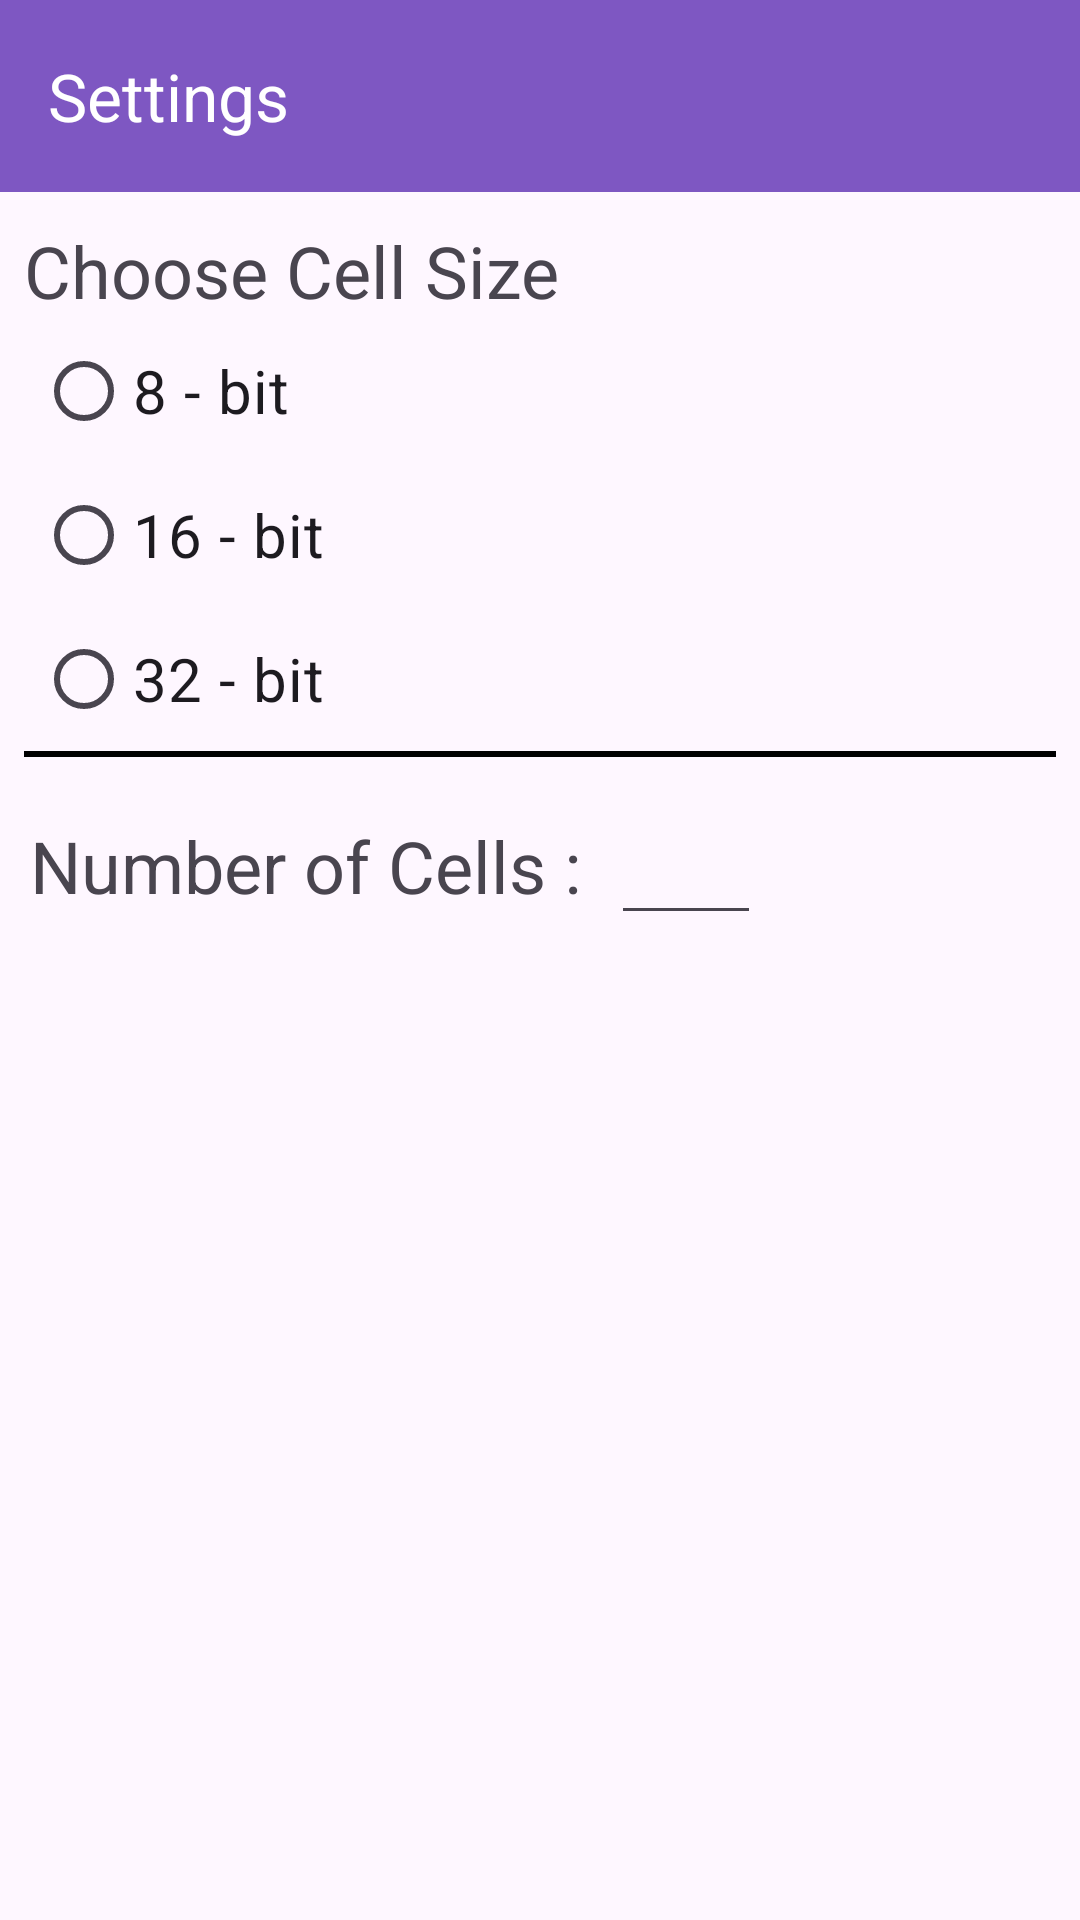

Write the Android layout XML for this screen, with the resource values it uses.
<!-- AndroidManifest.xml: application theme AppTheme -->
<!-- res/layout/activity_settings.xml -->
<?xml version="1.0" encoding="utf-8"?>
<androidx.constraintlayout.widget.ConstraintLayout xmlns:android="http://schemas.android.com/apk/res/android"
    xmlns:app="http://schemas.android.com/apk/res-auto"
    xmlns:tools="http://schemas.android.com/tools"
    android:layout_width="match_parent"
    android:layout_height="match_parent"
    tools:context=".SettingsActivity">

    <com.google.android.material.appbar.AppBarLayout
        android:layout_width="match_parent"
        android:layout_height="wrap_content"
        android:id="@+id/settings_app_bar_layout"
        app:layout_constraintTop_toTopOf="parent"
        app:layout_constraintLeft_toLeftOf="parent"
        app:layout_constraintRight_toRightOf="parent">

        <com.google.android.material.appbar.MaterialToolbar
            android:layout_width="match_parent"
            android:layout_height="?attr/actionBarSize"
            android:background="@color/colorPrimaryLight"
            android:id="@+id/settings_material_tool_bar"
            app:title="@string/settings"
            app:titleTextColor="@color/white"
            app:navigationIcon="@drawable/ic_baseline_arrow_back_24"/>

    </com.google.android.material.appbar.AppBarLayout>

    <TextView
        android:layout_width="wrap_content"
        android:layout_height="wrap_content"
        android:layout_marginLeft="8dp"
        android:layout_marginRight="8dp"
        android:layout_marginTop="10dp"
        android:layout_marginBottom="10dp"
        android:text="@string/cell_size_settings"
        android:textSize="24sp"
        android:id="@+id/cell_size_setting_text"
        app:layout_constraintLeft_toLeftOf="parent"
        app:layout_constraintTop_toBottomOf="@id/settings_app_bar_layout"/>

    <RadioGroup
        android:layout_width="wrap_content"
        android:layout_height="wrap_content"
        android:layout_marginLeft="12dp"
        android:layout_marginRight="12dp"
        android:id="@+id/radio_group"
        app:layout_constraintTop_toBottomOf="@id/cell_size_setting_text"
        app:layout_constraintLeft_toLeftOf="parent">

        <com.google.android.material.radiobutton.MaterialRadioButton
            android:layout_width="wrap_content"
            android:layout_height="wrap_content"
            android:text="@string/eight_bit"
            android:textSize="20sp"
            android:id="@+id/eight_bit_radio"/>

        <com.google.android.material.radiobutton.MaterialRadioButton
            android:layout_width="wrap_content"
            android:layout_height="wrap_content"
            android:text="@string/sixteen_bit"
            android:textSize="20sp"
            android:id="@+id/sixteen_bit_radio"/>

        <com.google.android.material.radiobutton.MaterialRadioButton
            android:layout_width="wrap_content"
            android:layout_height="wrap_content"
            android:text="@string/thritytwo_bit"
            android:textSize="20sp"
            android:id="@+id/thirtytwo_bit_radio"/>

    </RadioGroup>

    <LinearLayout
        android:layout_width="match_parent"
        android:layout_height="2dp"
        android:orientation="horizontal"
        android:background="@color/black"
        android:id="@+id/line"
        android:layout_marginLeft="8dp"
        android:layout_marginRight="8dp"
        app:layout_constraintTop_toBottomOf="@id/radio_group"
        app:layout_constraintRight_toRightOf="parent"
        app:layout_constraintLeft_toLeftOf="parent" />

    <LinearLayout
        android:layout_width="match_parent"
        android:layout_height="wrap_content"
        android:layout_marginTop="10dp"
        android:layout_marginBottom="10dp"
        android:orientation="horizontal"
        app:layout_constraintLeft_toLeftOf="parent"
        app:layout_constraintRight_toRightOf="parent"
        app:layout_constraintTop_toBottomOf="@id/line">

        <TextView
            android:layout_width="wrap_content"
            android:layout_height="wrap_content"
            android:text="@string/number_of_cells_colon"
            android:textSize="24sp"
            android:layout_marginRight="10dp"
            android:layout_marginLeft="10dp"/>

        <EditText
            android:layout_width="50dp"
            android:layout_height="wrap_content"
            android:textSize="24sp"
            android:autofillHints="@string/number_of_cells"
            android:inputType="number" />
    </LinearLayout>

</androidx.constraintlayout.widget.ConstraintLayout>
<!-- resources referenced by this layout -->
<resources>
  <color name="colorPrimaryLight">#7E57C2</color>
  <color name="white">#FFFFFF</color>
  <string name="cell_size_settings">Choose Cell Size</string>
  <string name="eight_bit">8 - bit</string>
  <string name="number_of_cells">Number of Cells</string>
  <string name="number_of_cells_colon">Number of Cells :</string>
  <string name="settings">Settings</string>
  <string name="sixteen_bit">16 - bit</string>
  <string name="thritytwo_bit">32 - bit</string>
  <style name="AppTheme" parent="Theme.Material3.Light">
          
          <item name="colorPrimary">@color/colorPrimary</item>
          <item name="colorPrimaryDark">@color/colorPrimaryDark</item>
          <item name="colorAccent">@color/colorAccent</item>
      </style>
  <color name="colorPrimary">#673AB7</color>
  <color name="colorPrimaryDark">#D7673AB7</color>
  <color name="colorAccent">#3F51B5</color>
  <!-- not gathered from this repository: default colours our renderer supplied (Android Studio template values) -->
  <color name="black">#FF000000</color>
</resources>
